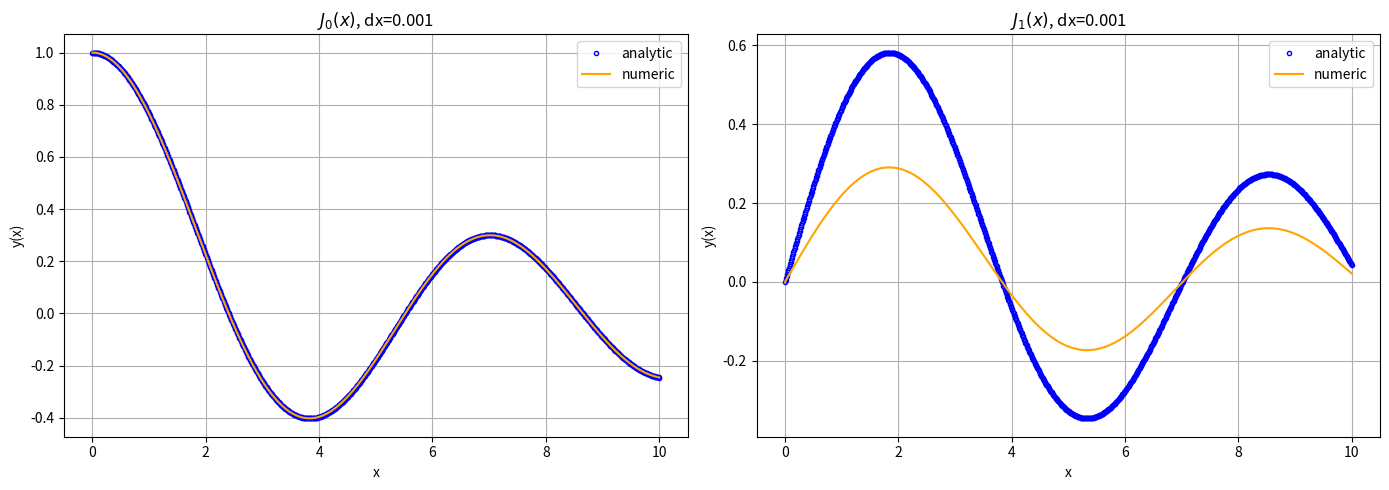

Write the Python code that produced this figure.
# -*- coding: utf-8 -*-
"""
Created on Sun Mar 30 22:31:13 2025

[redacted]
"""

import numpy as np
import matplotlib.pyplot as plt
from scipy.integrate import solve_ivp
from scipy.special import jn

# Bessel equation rewritten as a system of first-order ODEs
def bessel_eqn(x, y, n):
    dy1 = y[1]
    dy2 = -(x * y[1] + (x**2 - n**2) * y[0]) / x**2
    return [dy1, dy2]

# Initial conditions for J0 and J1
def initial_conditions(n):
    if n == 0:
        return [1.0, 0.0]  # J0(0) = 1, J0'(0) = 0
    elif n == 1:
        return [0.0, 0.5]  # J1(0) = 0, J1'(0) = 0.5

# Solve for n=0 and n=1
x_span = (0.001, 10)  # Avoid division by zero at x=0
x_eval = np.linspace(0.001, 10, 1000)

fig, axs = plt.subplots(1, 2, figsize=(14, 5))

for i, n in enumerate([0, 1]):
    y0 = initial_conditions(n)
    sol = solve_ivp(bessel_eqn, x_span, y0, args=(n,), t_eval=x_eval, method='RK45')
    
    # Analytical solution using SciPy's jn function
    j_analytic = jn(n, x_eval)
    
    # Plot numerical and analytical solutions
    axs[i].plot(x_eval, j_analytic, 'o', label='analytic', markersize=3, markerfacecolor='none', markeredgecolor='blue')
    axs[i].plot(sol.t, sol.y[0], '-', label='numeric', color='orange')
    axs[i].set_xlabel('x')
    axs[i].set_ylabel('y(x)')
    axs[i].set_title(fr'$J_{n}(x)$, dx=0.001')
    axs[i].legend()
    axs[i].grid()

plt.tight_layout()
plt.show()
